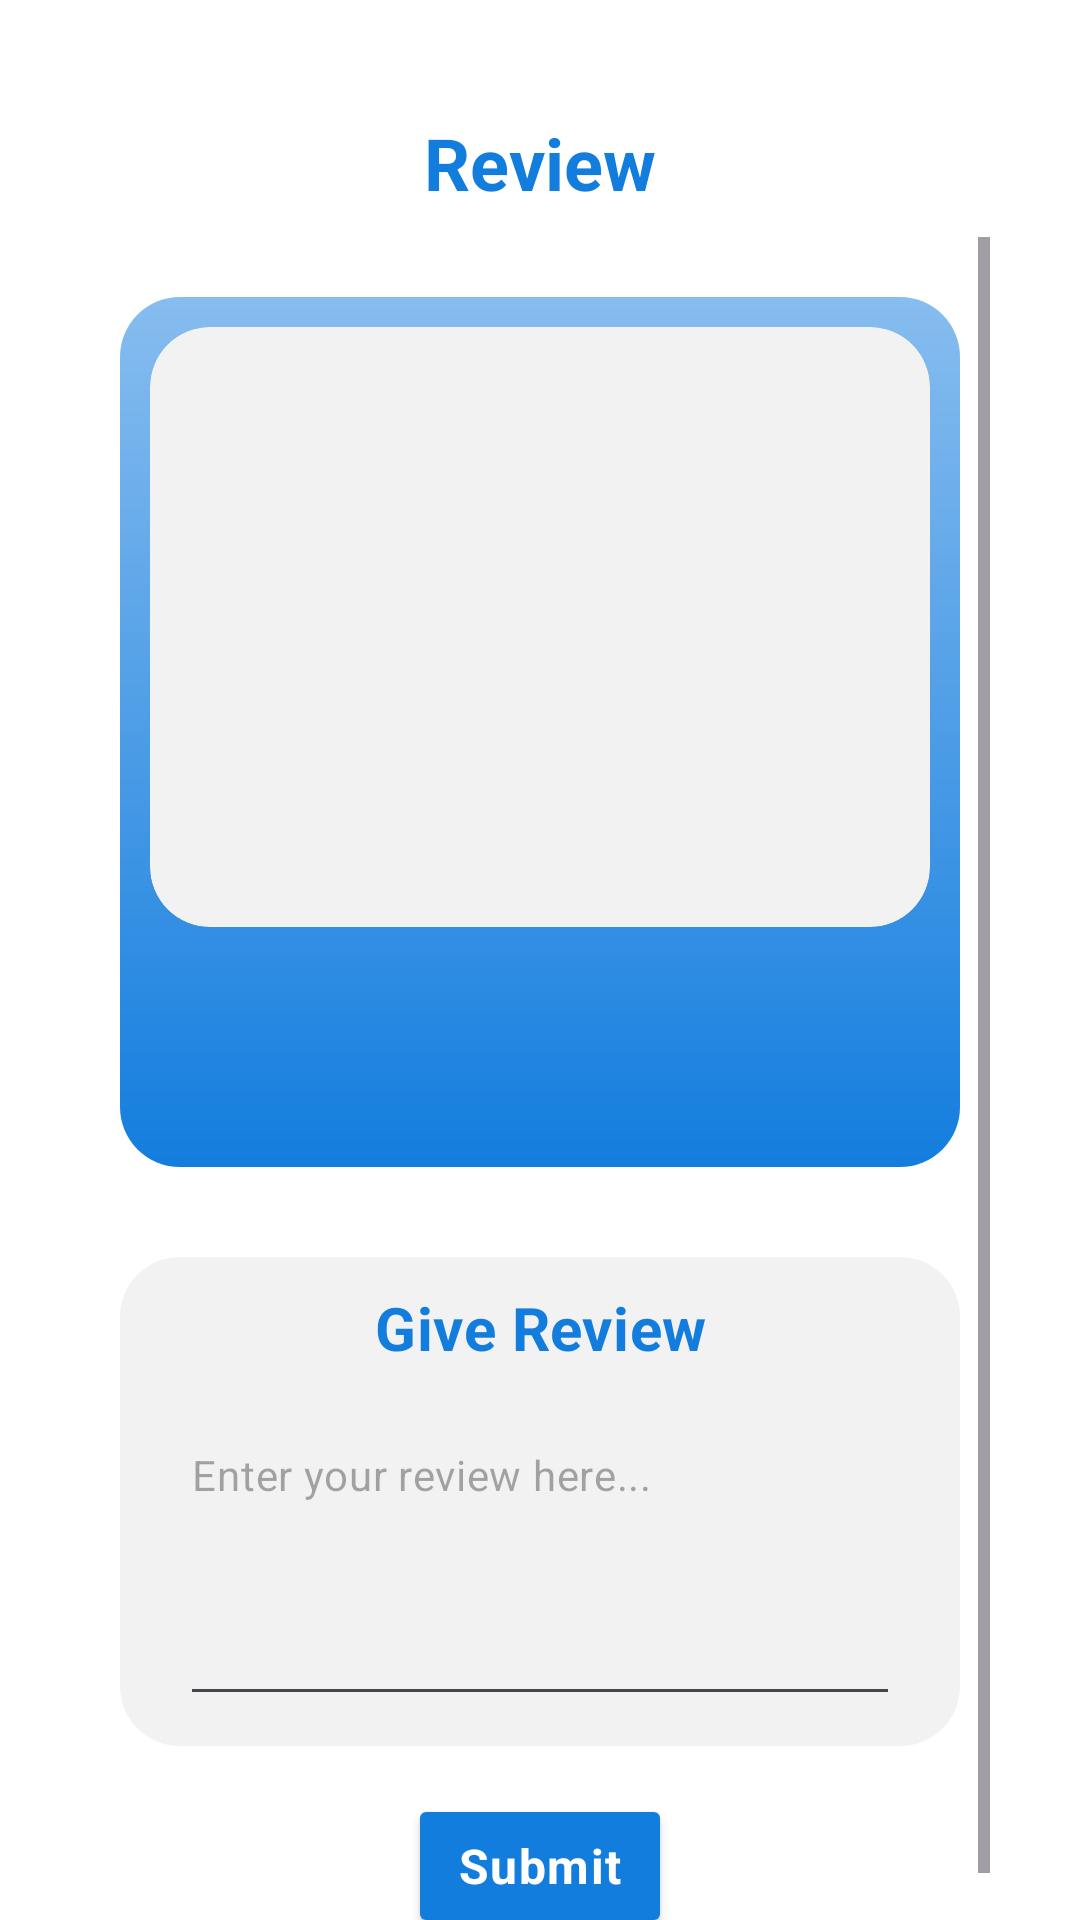

The Android layout XML behind this screen, and the referenced resources:
<!-- AndroidManifest.xml: application theme Theme.Asterisk -->
<!-- res/layout/activity_add_review.xml -->
<?xml version="1.0" encoding="utf-8"?>
<androidx.constraintlayout.widget.ConstraintLayout xmlns:android="http://schemas.android.com/apk/res/android"
    xmlns:app="http://schemas.android.com/apk/res-auto"
    xmlns:tools="http://schemas.android.com/tools"
    android:layout_width="match_parent"
    android:layout_height="match_parent"
    tools:context=".view.AddReviewActivity">

    <ImageView
        android:id="@+id/iv_back"
        android:layout_width="50dp"
        android:layout_height="50dp"
        android:layout_marginStart="10dp"
        android:src="@drawable/baseline_arrow_back_24"
        app:tint="@color/navy"
        app:layout_constraintStart_toStartOf="parent"
        app:layout_constraintTop_toTopOf="@+id/guidelineHorizontal2" />

    <TextView
        style="@style/TextAppearance.AppCompat.TitleLarge"
        android:layout_width="wrap_content"
        android:layout_height="wrap_content"
        android:textColor="@color/navy"
        android:text="@string/title_review"
        android:textStyle="bold"
        app:layout_constraintBottom_toBottomOf="@+id/iv_back"
        app:layout_constraintEnd_toEndOf="parent"
        app:layout_constraintStart_toStartOf="parent"
        app:layout_constraintTop_toTopOf="@+id/iv_back" />

    <androidx.constraintlayout.widget.Guideline
        android:id="@+id/guidelineHorizontal2"
        android:layout_width="wrap_content"
        android:layout_height="65dp"
        android:orientation="horizontal"
        app:layout_constraintEnd_toEndOf="parent"
        app:layout_constraintGuide_begin="29dp"
        app:layout_constraintStart_toStartOf="parent" />

    <ScrollView
        android:id="@+id/scrollView"
        android:layout_width="0dp"
        android:layout_height="0dp"
        android:layout_marginStart="30dp"
        android:layout_marginEnd="30dp"
        app:layout_constraintTop_toBottomOf="@+id/iv_back"
        app:layout_constraintBottom_toBottomOf="parent"
        app:layout_constraintStart_toStartOf="parent"
        app:layout_constraintEnd_toEndOf="parent">

        <LinearLayout
            android:layout_width="match_parent"
            android:layout_height="wrap_content"
            android:orientation="vertical"
            android:padding="10dp">

            <LinearLayout
                android:id="@+id/linearLayout"
                android:layout_width="match_parent"
                android:layout_height="wrap_content"
                android:layout_marginTop="10dp"
                android:orientation="vertical"
                android:background="@drawable/gradient_background"
                android:padding="10dp">

                <ImageView
                    android:id="@+id/iv_restaurant_photo"
                    android:layout_width="match_parent"
                    android:layout_height="200dp"
                    android:scaleType="centerCrop"
                    android:transitionName="photo"
                    android:clipToOutline="true"
                    android:background="@drawable/rounded_search"
                    tools:src="@tools:sample/avatars" />

                <TextView
                    android:id="@+id/tv_name_restaurant"
                    style="@style/TextAppearance.AppCompat.TitleMedium"
                    android:layout_width="match_parent"
                    android:layout_height="wrap_content"
                    android:layout_marginTop="16dp"
                    android:gravity="center"
                    android:textColor="@color/white"
                    android:transitionName="name"
                    tools:text="@string/name_restaurant" />

                <TextView
                    android:id="@+id/tv_address_restaurant"
                    style="@style/TextAppearance.AppCompat.BodyMedium"
                    android:layout_width="match_parent"
                    android:layout_height="wrap_content"
                    android:layout_marginStart="10dp"
                    android:layout_marginTop="8dp"
                    android:textColor="@color/white"
                    android:transitionName="address"
                    tools:text="@string/address_restaurant" />
            </LinearLayout>

            <LinearLayout
                android:id="@+id/linearLayout2"
                android:layout_width="match_parent"
                android:layout_height="wrap_content"
                android:layout_marginTop="30dp"
                android:orientation="vertical"
                android:background="@drawable/rounded_search"
                android:padding="10dp">

                <TextView
                    android:id="@+id/tv_review_title"
                    style="@style/TextAppearance.AppCompat.TitleMedium"
                    android:layout_width="match_parent"
                    android:layout_height="wrap_content"
                    android:gravity="center"
                    android:textColor="@color/navy"
                    android:text="@string/subtitle_review" />

                <EditText
                    android:id="@+id/et_review"
                    style="@style/TextAppearance.AppCompat.BodyMedium"
                    android:layout_width="match_parent"
                    android:layout_height="100dp"
                    android:layout_marginStart="10dp"
                    android:layout_marginEnd="10dp"
                    android:layout_marginTop="16dp"
                    android:textColor="@color/gray"
                    android:hint="@string/hint_review"
                    android:inputType="textMultiLine"
                    android:gravity="top|start" />
            </LinearLayout>

            <Button
                android:id="@+id/btnSubmitReview"
                android:layout_width="wrap_content"
                android:layout_height="wrap_content"
                android:layout_marginTop="16dp"
                android:textColor="@color/white"
                android:backgroundTint="@color/navy"
                android:text="@string/submit"
                style="@style/TextAppearance.AppCompat.BodyLarge"
                android:layout_gravity="center_horizontal" />
        </LinearLayout>
    </ScrollView>

    <ProgressBar
        android:id="@+id/progressBar"
        style="?android:attr/progressBarStyle"
        android:layout_width="wrap_content"
        android:layout_height="wrap_content"
        app:layout_constraintBottom_toBottomOf="parent"
        app:layout_constraintEnd_toEndOf="parent"
        app:layout_constraintStart_toStartOf="parent"
        app:layout_constraintTop_toTopOf="parent"
        android:visibility="gone"/>
</androidx.constraintlayout.widget.ConstraintLayout>
<!-- resources referenced by this layout -->
<resources>
  <color name="gray">#63625D</color>
  <color name="navy">#137DDE</color>
  <color name="white">#FFFFFFFF</color>
  <!-- drawable gradient_background (drawable) -->
  <?xml version="1.0" encoding="utf-8"?>
  <layer-list xmlns:android="http://schemas.android.com/apk/res/android">
      <item>
          <shape android:shape="rectangle">
              <gradient
                  android:startColor="#87BDEF"
                  android:endColor="#137DDE"
                  android:angle="270" />
              <corners android:radius="20dp" />
          </shape>
      </item>
  </layer-list>
  <!-- drawable rounded_search (drawable) -->
  <?xml version="1.0" encoding="utf-8"?>
  <shape xmlns:android="http://schemas.android.com/apk/res/android">
      <solid android:color="#F2F2F3" /> 
      <corners android:radius="20dp" /> 
  </shape>
  <string name="address_restaurant">Restaurant Location</string>
  <string name="hint_review">Enter your review here...</string>
  <string name="name_restaurant">Restaurant Name</string>
  <string name="submit">Submit</string>
  <string name="subtitle_review">Give Review</string>
  <string name="title_review">Review</string>
  <style name="TextAppearance.AppCompat.BodyLarge" parent="TextAppearance.Material3.BodyLarge">
          <item name="fontFamily">@font/montserrat_regular</item>
          <item name="android:textSize">16sp</item>
          <item name="android:textStyle">bold</item>
      </style>
  <style name="TextAppearance.AppCompat.BodyMedium" parent="TextAppearance.Material3.BodyMedium">
          <item name="fontFamily">@font/montserrat_regular</item>
          <item name="android:textSize">14sp</item>
      </style>
  <style name="TextAppearance.AppCompat.TitleLarge" parent="TextAppearance.Material3.TitleLarge">
          <item name="fontFamily">@font/montserrat_regular</item>
          <item name="android:textSize">24sp</item>
          <item name="android:textStyle">bold</item>
      </style>
  <style name="TextAppearance.AppCompat.TitleMedium" parent="TextAppearance.Material3.TitleMedium">
          <item name="fontFamily">@font/montserrat_regular</item>
          <item name="android:textSize">20sp</item>
          <item name="android:textStyle">bold</item>
      </style>
  <style name="Theme.Asterisk" parent="Base.Theme.Asterisk">
          <item name="android:windowBackground">@color/white</item>
      </style>
  <style name="Base.Theme.Asterisk" parent="Theme.Material3.DayNight.NoActionBar">
          
          <item name="colorPrimary">@color/navy</item>
          <item name="colorPrimaryVariant">@color/navy</item>
          <item name="colorOnPrimary">@color/white</item>
  
          
          <item name="colorSecondary">@color/blue</item>
          <item name="colorSecondaryVariant">@color/blue</item>
          <item name="colorOnSecondary">@color/black</item>
      </style>
  <color name="blue">#E3F3FF</color>
  <color name="black">#FF000000</color>
</resources>
